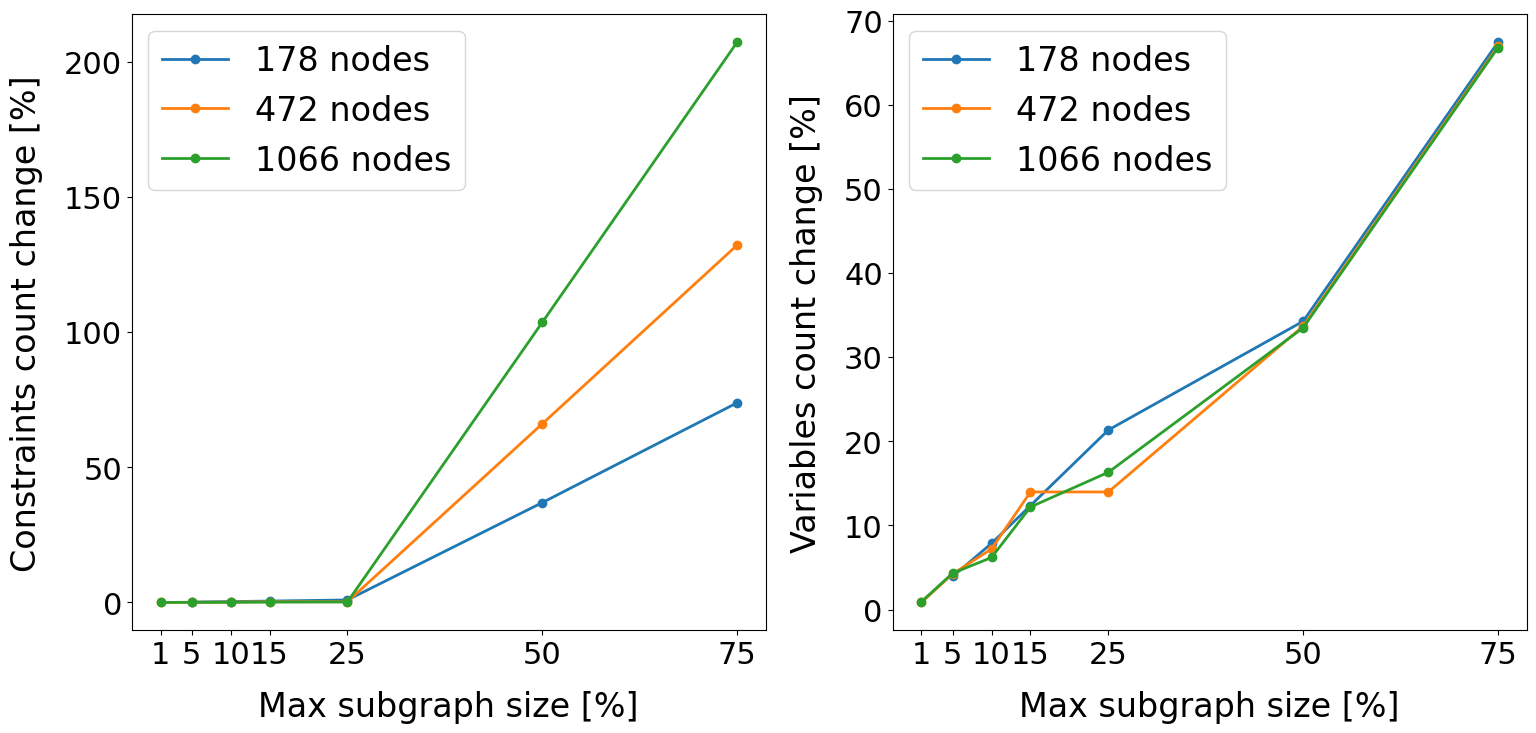

The data file committed next to this chart (first rows):
workflow_size, mss, path_increase, variable_increase, constraint_increase
178, 1.5, 4.438, 1.034, 4.363
178, 0.75, 0.7397, 0.6742, 0.7383
178, 0.5, 0.3699, 0.3427, 0.3693
178, 0.25, 0.004566, 0.2135, 0.009179
178, 0.15, 0.002537, 0.1236, 0.00521
178, 0.1, 0.001522, 0.07865, 0.003225
178, 0.05, 0.0006342, 0.03933, 0.001488
472, 1.5, 7.967, 1.013, 7.897
472, 0.75, 1.328, 0.6695, 1.321
472, 0.5, 0.6639, 0.3369, 0.6606
472, 0.25, 0.001383, 0.1398, 0.002781
472, 0.15, 0.001383, 0.1398, 0.002781
472, 0.1, 0.0006916, 0.07203, 0.001412
472, 0.05, 0.0003458, 0.04237, 0.0007702
472, 0.01, 4.322268326417704e-05, 0.008475, 0.0001284
1066, 1.5, 12.48, 1.006, 12.41
1066, 0.75, 2.08, 0.6679, 2.072
1066, 0.5, 1.04, 0.3349, 1.036
1066, 0.25, 0.000954, 0.1632, 0.001908
1066, 0.15, 0.0007099, 0.122, 0.001423
1066, 0.1, 0.000355, 0.06191, 0.0007168
1066, 0.05, 0.000244, 0.04315, 0.0004962
1066, 0.01, 4.437049362174154e-05, 0.009381, 9.924682685839683e-05
